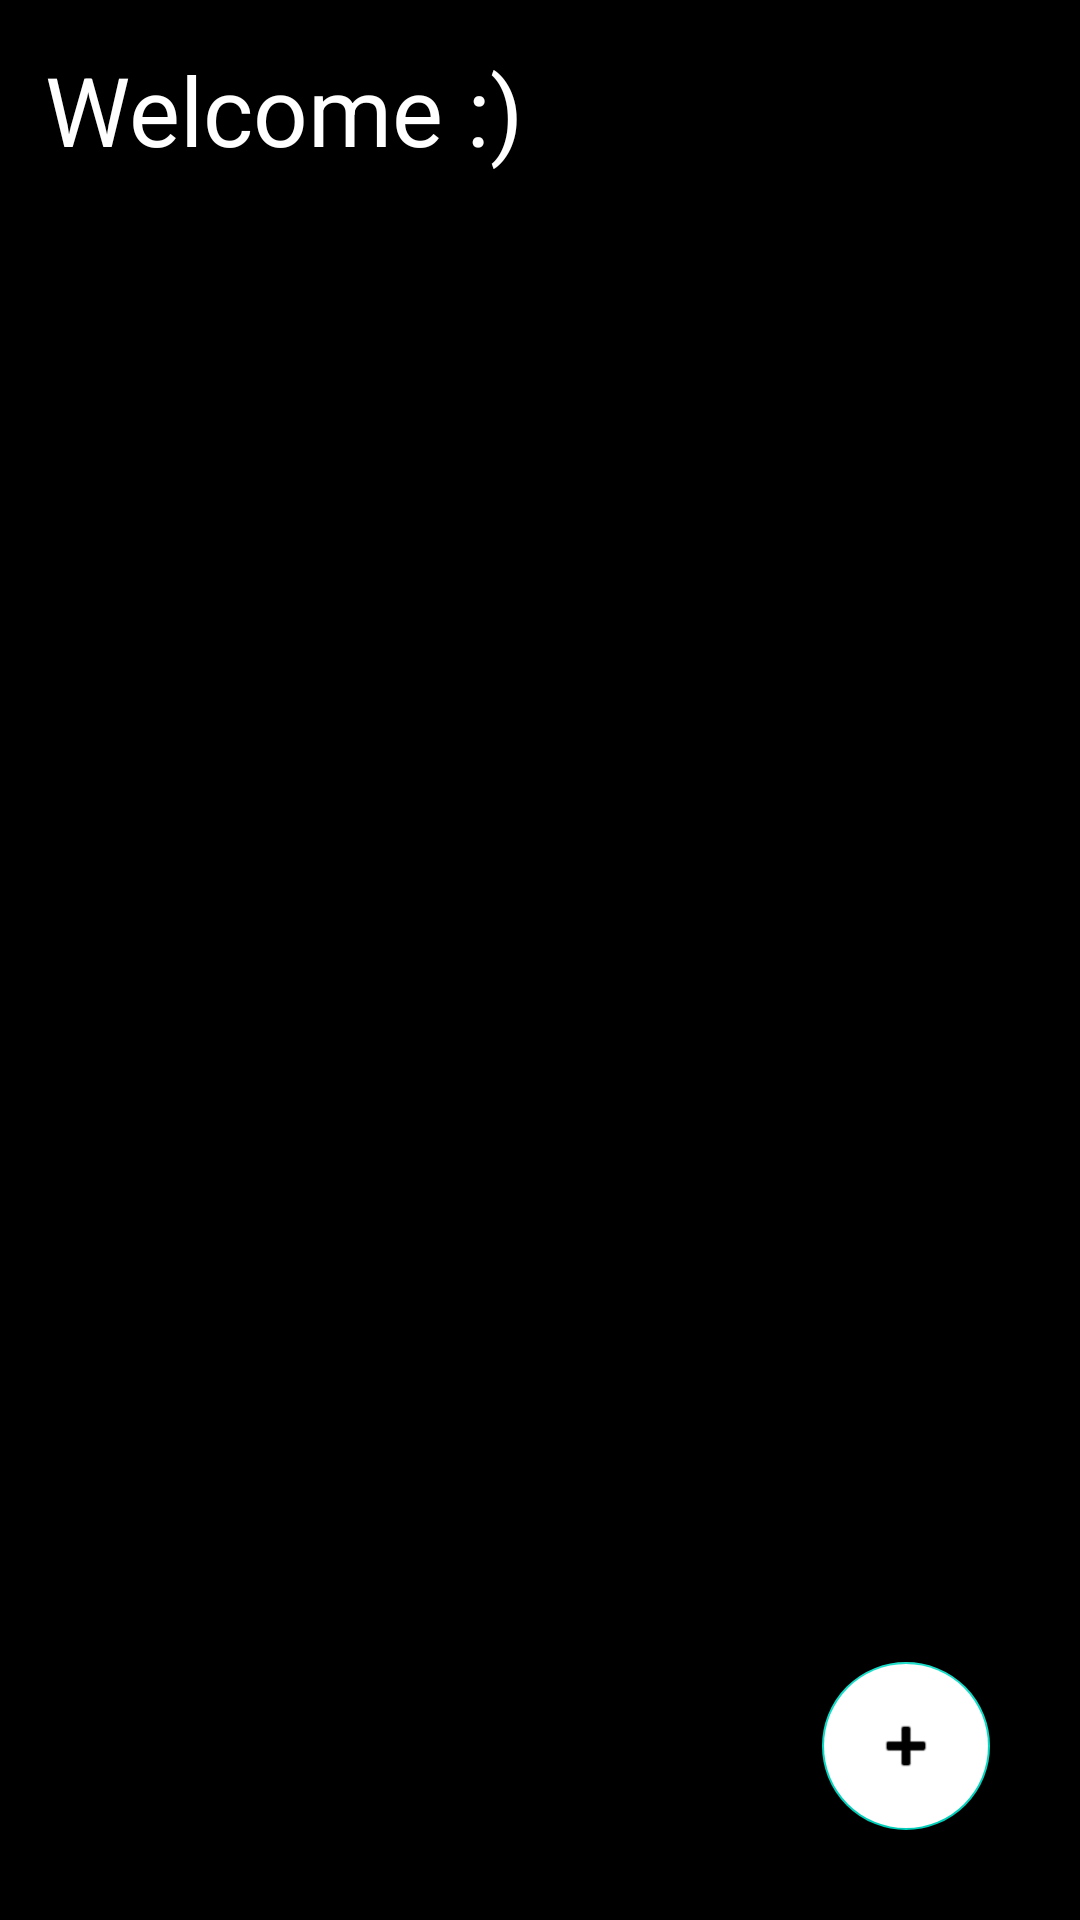

The Android layout XML behind this screen, and the referenced resources:
<!-- AndroidManifest.xml: application theme Theme.RoomBasic -->
<!-- res/layout/fragment_list.xml -->
<?xml version="1.0" encoding="utf-8"?>
<androidx.constraintlayout.widget.ConstraintLayout xmlns:android="http://schemas.android.com/apk/res/android"
    xmlns:app="http://schemas.android.com/apk/res-auto"
    xmlns:tools="http://schemas.android.com/tools"
    android:layout_width="match_parent"
    android:layout_height="match_parent"
    android:background="@color/black"
    tools:context=".ui.listUi.ListFragment">

    <TextView
        android:id="@+id/textView"
        style="@style/textWhite"
        android:layout_width="wrap_content"
        android:layout_height="wrap_content"
        android:layout_margin="15dp"
        android:text="@string/welcome"
        android:textSize="32sp"
        app:layout_constraintLeft_toLeftOf="parent"
        app:layout_constraintTop_toTopOf="parent" />

    <androidx.recyclerview.widget.RecyclerView
        android:id="@+id/recyclerView"
        android:layout_width="0dp"
        android:layout_height="0dp"
        android:layout_margin="15dp"
        android:layout_marginStart="1dp"
        android:layout_marginEnd="1dp"
        android:layout_marginBottom="2dp"
        app:layout_constraintBottom_toBottomOf="parent"
        app:layout_constraintEnd_toEndOf="parent"
        app:layout_constraintStart_toStartOf="parent"
        app:layout_constraintTop_toBottomOf="@+id/textView" />

    <com.google.android.material.floatingactionbutton.FloatingActionButton
        android:id="@+id/floatingActionButton"
        android:layout_width="wrap_content"
        android:layout_height="wrap_content"
        android:layout_marginEnd="15dp"
        android:layout_marginBottom="15dp"
        android:backgroundTint="@color/white"
        android:src="@android:drawable/ic_input_add"
        app:layout_constraintBottom_toBottomOf="@+id/recyclerView"
        app:layout_constraintEnd_toEndOf="@+id/recyclerView" />

</androidx.constraintlayout.widget.ConstraintLayout>
<!-- resources referenced by this layout -->
<resources>
  <color name="black">#000000</color>
  <color name="white">#FFFFFFFF</color>
  <string name="welcome">Welcome :)</string>
  <style name="textWhite" parent="Widget.MaterialComponents.TextView">
          <item name="android:textColor">@color/white</item>
          <item name="android:textSize">24sp</item>
      </style>
  <style name="Theme.RoomBasic" parent="Theme.MaterialComponents.DayNight.DarkActionBar">
          
          <item name="colorPrimary">@color/purple_500</item>
          <item name="colorPrimaryVariant">@color/purple_700</item>
          <item name="colorOnPrimary">@color/white</item>
          
          <item name="colorSecondary">@color/teal_200</item>
          <item name="colorSecondaryVariant">@color/teal_700</item>
          <item name="colorOnSecondary">@color/black</item>
          
          <item name="android:statusBarColor" tools:targetApi="l">?attr/colorPrimaryVariant</item>
          
      </style>
  <color name="purple_500">#FF6200EE</color>
  <color name="purple_700">#FF3700B3</color>
  <color name="teal_200">#FF03DAC5</color>
  <color name="teal_700">#FF018786</color>
</resources>
